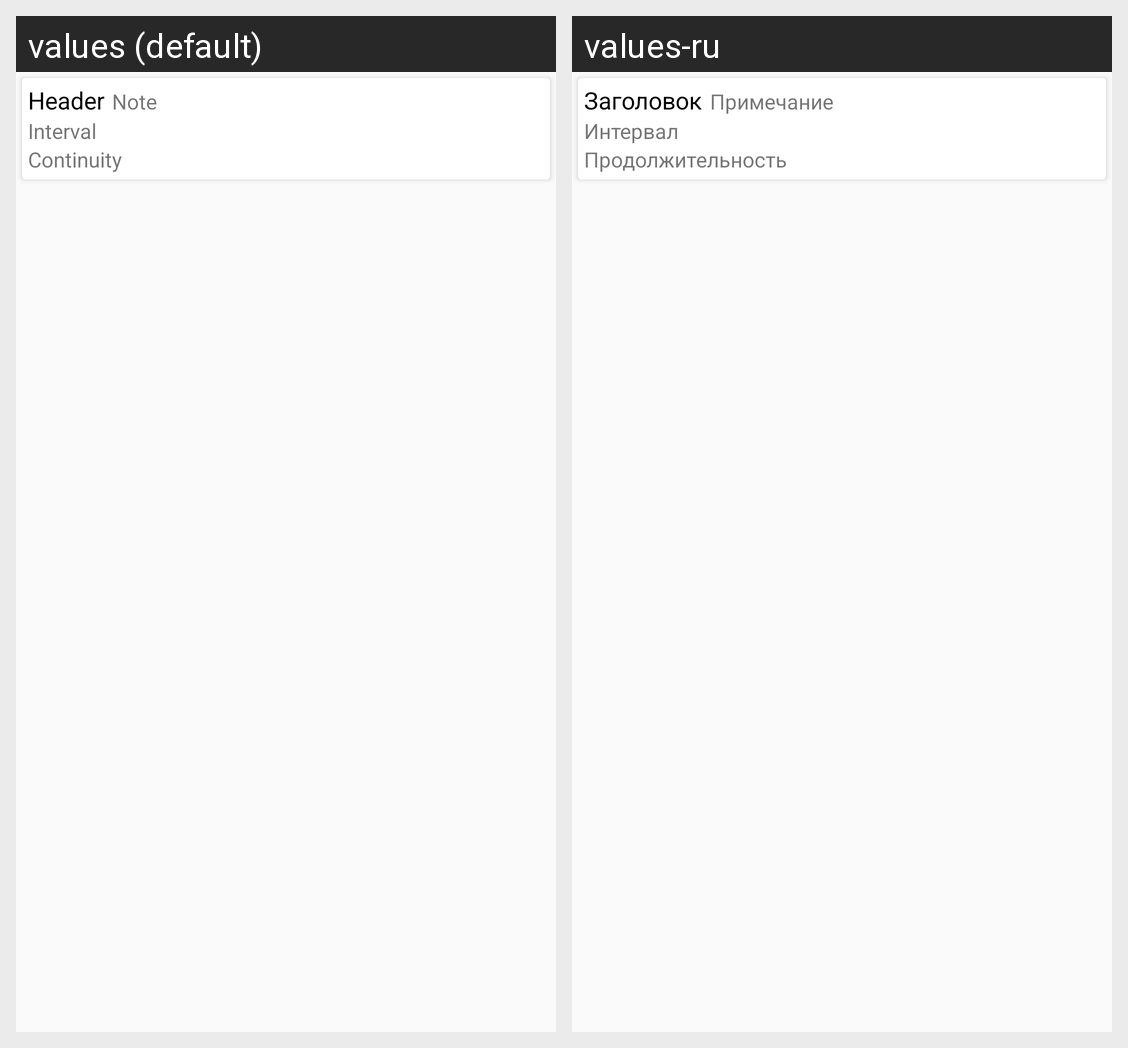

For this localized Android screen grid, give each drawn string resource with its value in every locale shown.
Android screen res/layout/log_item.xml rendered under 2 locales, left to right: values (default), values-ru. Device: Nexus 5 (rendered at 1080×1920; each locale shown at half size, 540×960, under a caption strip naming it); theme AppTheme.
Strings drawn on this screen, with the default value and each locale's value (text and hints the layout hard-codes, and strings that could not be matched under every locale, appear in the picture but are not listed):

header
  values: Header
  values-ru: Заголовок

note
  values: Note
  values-ru: Примечание

interval
  values: Interval
  values-ru: Интервал

continuity
  values: Continuity
  values-ru: Продолжительность
